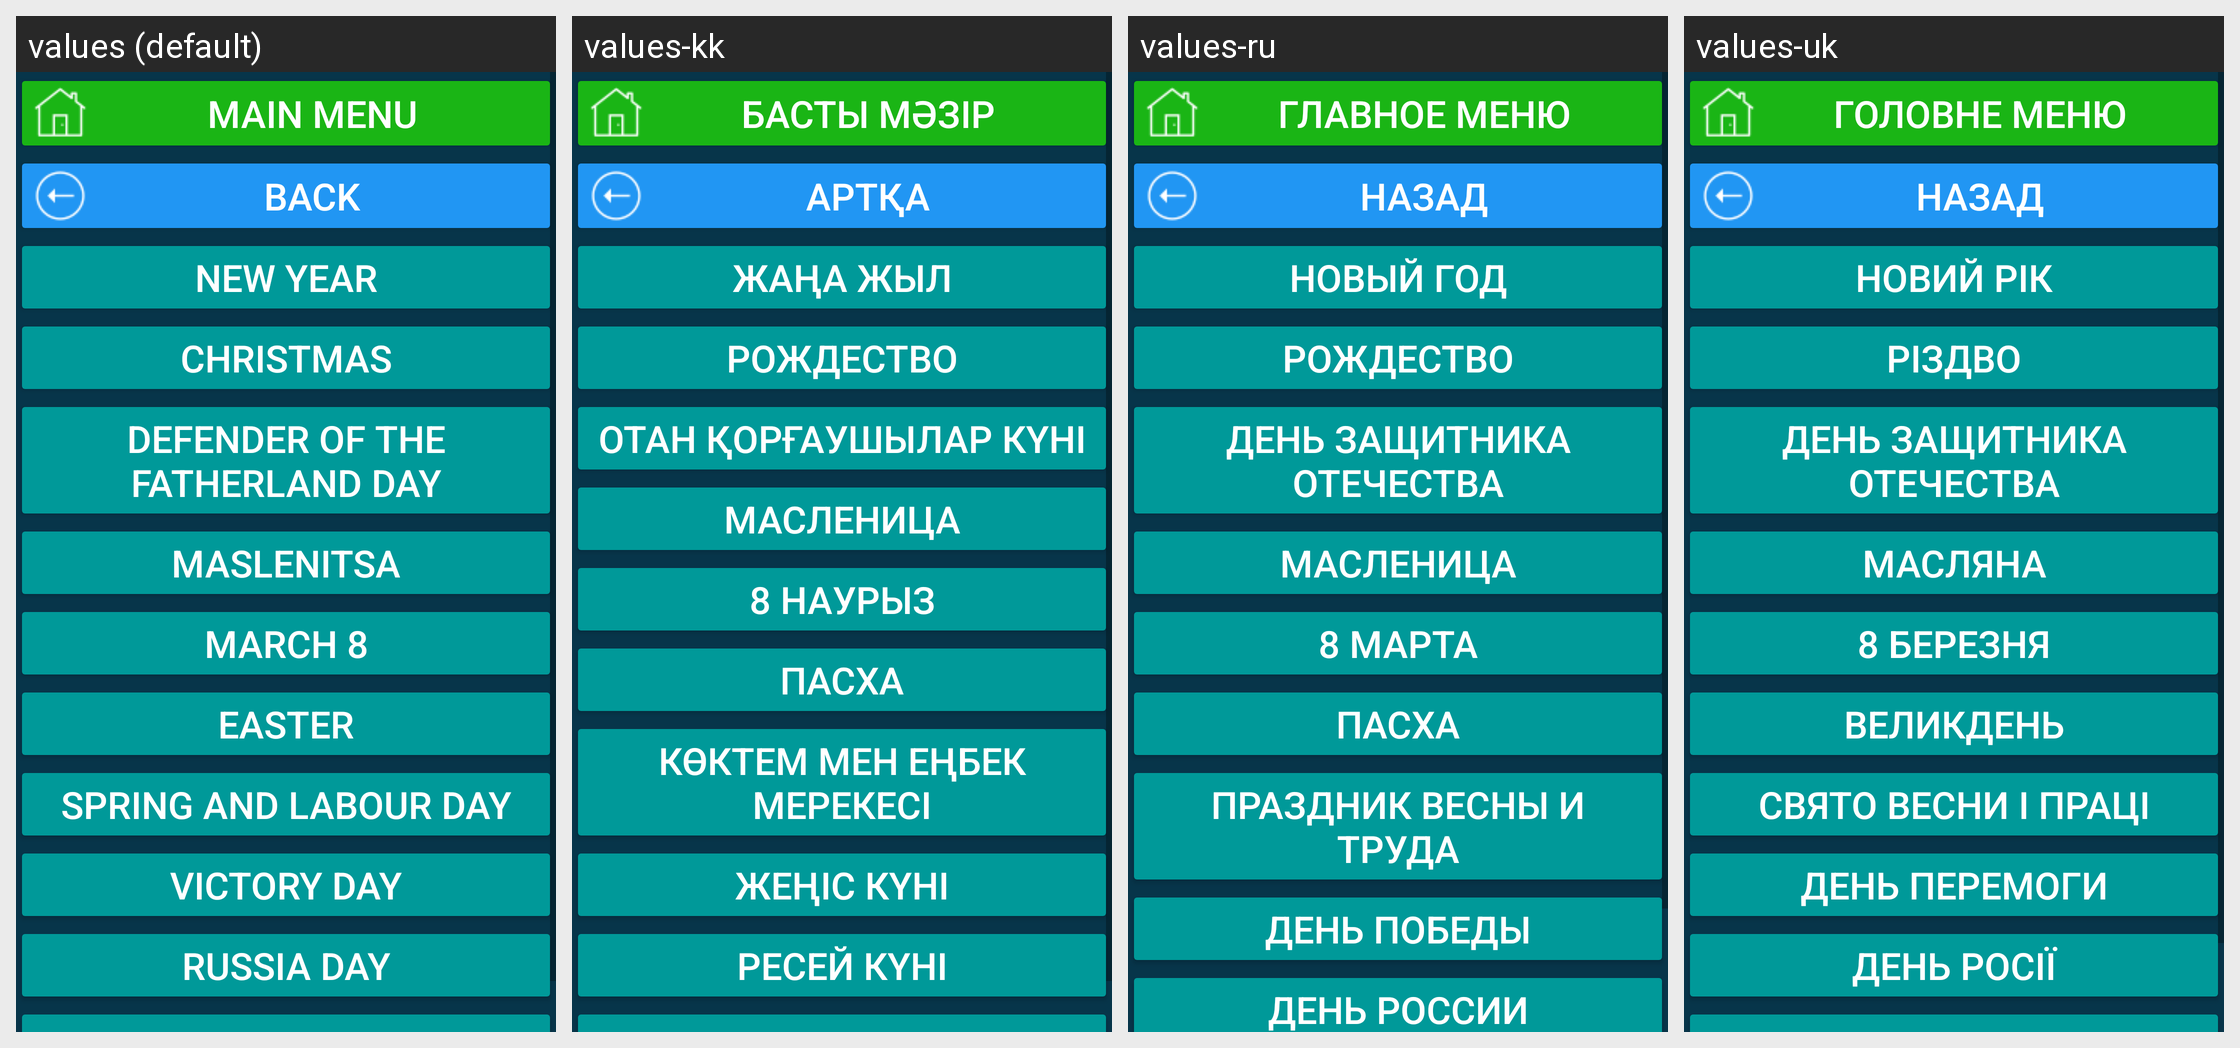

The same Android screen rendered under several of its app's locales, left to right. List the strings drawn on it with the default value and each locale's translation.
Android screen res/layout/activity_russia.xml rendered under 4 locales, left to right: values (default), values-kk, values-ru, values-uk. Device: Nexus 5 (rendered at 1080×1920; each locale shown at half size, 540×960, under a caption strip naming it); theme Theme.CalculatorData.
Other locales in the repository, not shown: values-de, values-en, values-et, values-fr, values-ruu, values-tr.
Strings drawn on this screen, with the default value and each locale's value (text and hints the layout hard-codes, and strings that could not be matched under every locale, appear in the picture but are not listed):

main_menu
  values: main menu
  values-kk: Басты мәзір
  values-ru: главное меню
  values-uk: Головне меню

b_back_to_holidays_act
  values: back
  values-kk: артқа
  values-ru: назад
  values-uk: назад

b_new_year
  values: New Year
  values-kk: Жаңа жыл
  values-ru: Новый год
  values-uk: Новий рік

b_rojdestvo
  values: Christmas
  values-kk: Рождество
  values-ru: Рождество
  values-uk: Різдво

b_den_zawitnika_ote4estva
  values: Defender of the Fatherland Day
  values-kk: Отан қорғаушылар күні
  values-ru: День защитника Отечества
  values-uk: День защитника Отечества

b_maslenica
  values: Maslenitsa
  values-kk: Масленица
  values-ru: Масленица
  values-uk: Масляна

b_march8
  values: March 8
  values-kk: 8 Наурыз
  values-ru: 8 марта
  values-uk: 8 березня

b_pasha
  values: Easter
  values-kk: Пасха
  values-ru: Пасха
  values-uk: Великдень

b_prazd_vesny_i_truda
  values: Spring and Labour Day
  values-kk: Көктем мен еңбек мерекесі
  values-ru: Праздник Весны и Труда
  values-uk: Свято весни і праці

b_den_pobedy
  values: Victory Day
  values-kk: Жеңіс күні
  values-ru: День победы
  values-uk: День Перемоги

b_den_rossii
  values: Russia Day
  values-kk: Ресей Күні
  values-ru: День России
  values-uk: День Росії
